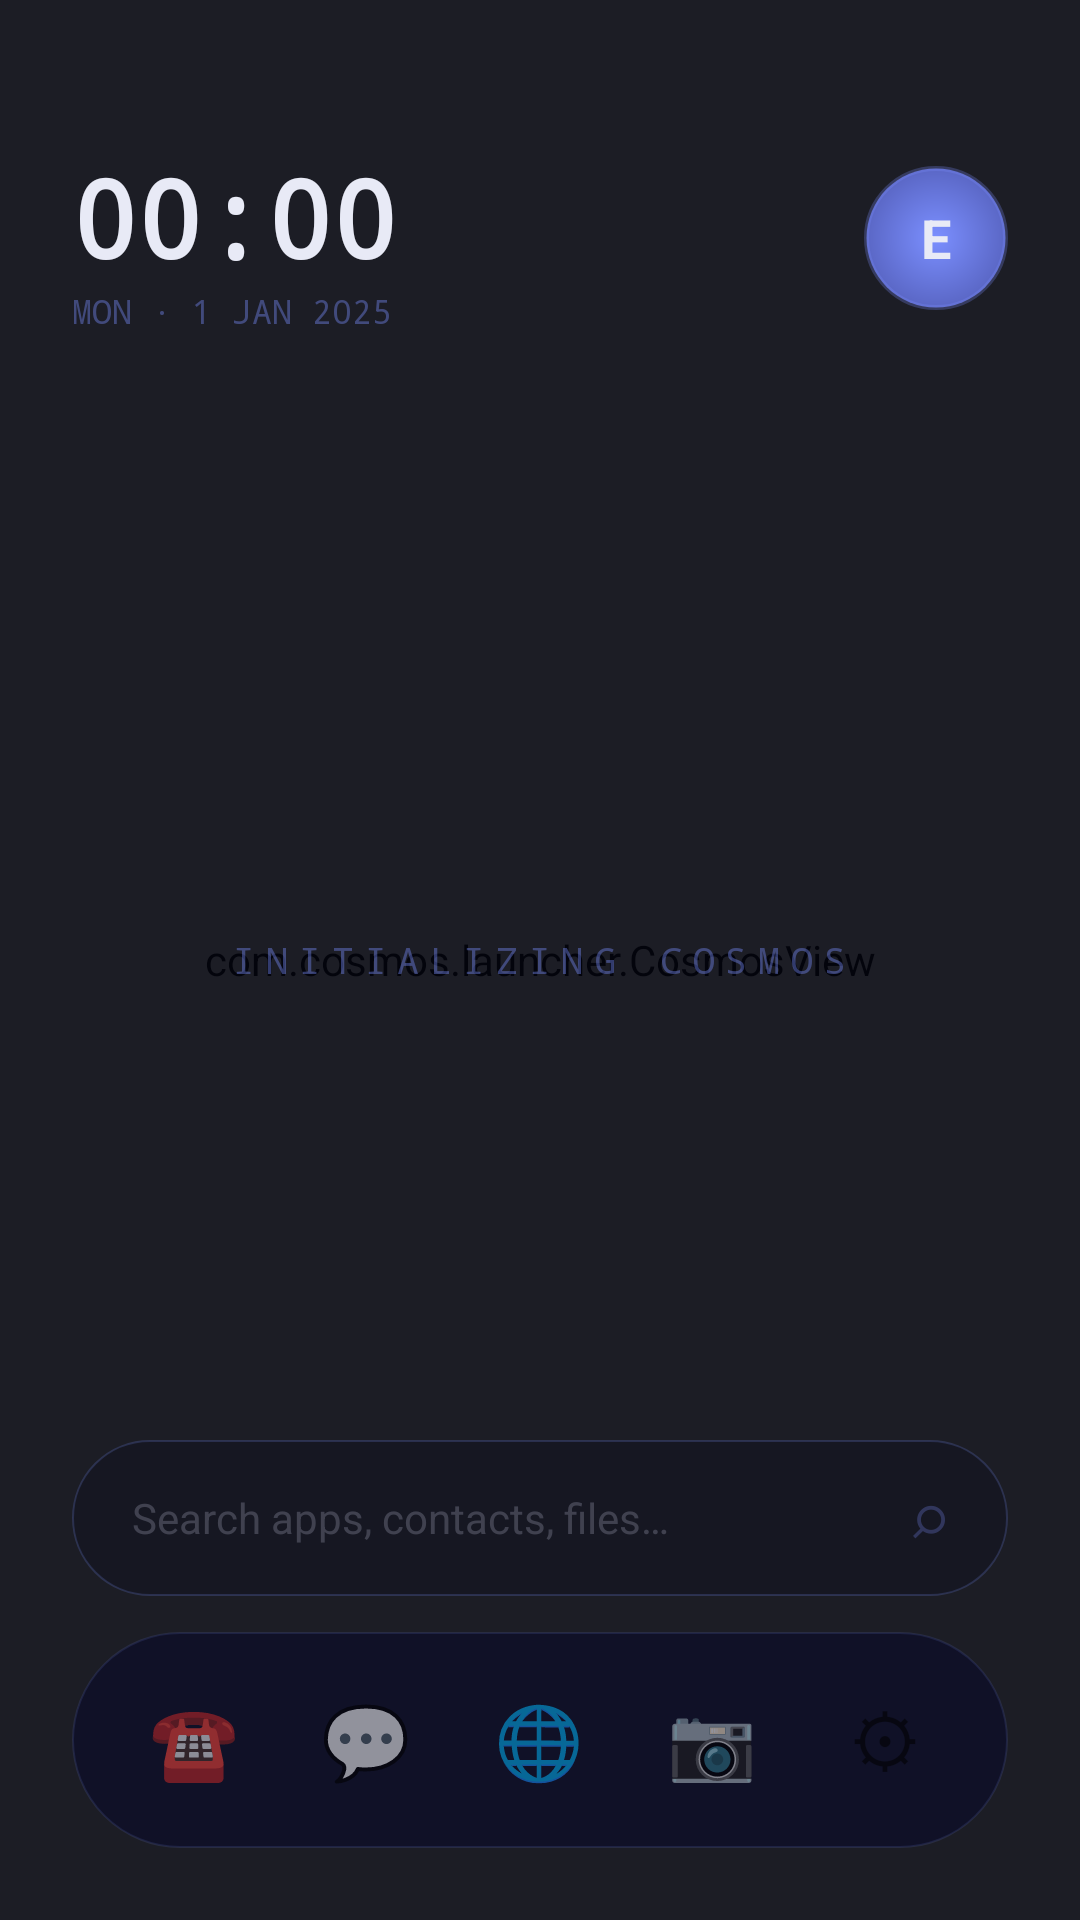

Write the Android layout XML for this screen, with the resource values it uses.
<!-- AndroidManifest.xml: application theme Theme.CosmosLauncher -->
<!-- res/layout/activity_launcher.xml -->
<?xml version="1.0" encoding="utf-8"?>
<androidx.constraintlayout.widget.ConstraintLayout
    xmlns:android="http://schemas.android.com/apk/res/android"
    xmlns:app="http://schemas.android.com/apk/res-auto"
    android:layout_width="match_parent"
    android:layout_height="match_parent"
    android:background="#04060f">

    <com.cosmos.launcher.CosmosView
        android:id="@+id/cosmosView"
        android:layout_width="match_parent"
        android:layout_height="match_parent"
        app:layout_constraintTop_toTopOf="parent"
        app:layout_constraintBottom_toBottomOf="parent" />

    <FrameLayout
        android:id="@+id/loadingView"
        android:layout_width="match_parent"
        android:layout_height="match_parent"
        android:background="#CC04060f"
        android:gravity="center"
        app:layout_constraintTop_toTopOf="parent"
        app:layout_constraintBottom_toBottomOf="parent">
        <TextView
            android:layout_width="wrap_content"
            android:layout_height="wrap_content"
            android:layout_gravity="center"
            android:text="INITIALIZING COSMOS"
            android:textColor="#667b8fff"
            android:textSize="12sp"
            android:fontFamily="monospace"
            android:letterSpacing="0.3" />
    </FrameLayout>

    <LinearLayout
        android:id="@+id/topBar"
        android:layout_width="match_parent"
        android:layout_height="wrap_content"
        android:orientation="horizontal"
        android:paddingTop="48dp"
        android:paddingLeft="24dp"
        android:paddingRight="24dp"
        android:paddingBottom="12dp"
        android:gravity="center_vertical"
        app:layout_constraintTop_toTopOf="parent"
        app:layout_constraintStart_toStartOf="parent"
        app:layout_constraintEnd_toEndOf="parent">

        <LinearLayout
            android:layout_width="0dp"
            android:layout_height="wrap_content"
            android:layout_weight="1"
            android:orientation="vertical">
            <TextView
                android:id="@+id/tvTime"
                android:layout_width="wrap_content"
                android:layout_height="wrap_content"
                android:text="00:00"
                android:textColor="#e8eaf6"
                android:textSize="36sp"
                android:fontFamily="monospace"
                android:textStyle="bold" />
            <TextView
                android:id="@+id/tvDate"
                android:layout_width="wrap_content"
                android:layout_height="wrap_content"
                android:text="MON · 1 JAN 2025"
                android:textColor="#667b8fff"
                android:textSize="11sp"
                android:fontFamily="monospace" />
        </LinearLayout>

        <TextView
            android:id="@+id/profileOrb"
            android:layout_width="48dp"
            android:layout_height="48dp"
            android:text="E"
            android:gravity="center"
            android:textColor="#e8eaf6"
            android:textSize="18sp"
            android:textStyle="bold"
            android:background="@drawable/profile_orb_bg" />
    </LinearLayout>

    <LinearLayout
        android:id="@+id/searchBar"
        android:layout_width="0dp"
        android:layout_height="52dp"
        android:orientation="horizontal"
        android:gravity="center_vertical"
        android:paddingLeft="20dp"
        android:paddingRight="20dp"
        android:layout_marginLeft="24dp"
        android:layout_marginRight="24dp"
        android:layout_marginBottom="12dp"
        android:background="@drawable/search_bar_bg"
        app:layout_constraintBottom_toTopOf="@id/dock"
        app:layout_constraintStart_toStartOf="parent"
        app:layout_constraintEnd_toEndOf="parent">
        <TextView
            android:layout_width="0dp"
            android:layout_height="wrap_content"
            android:layout_weight="1"
            android:text="Search apps, contacts, files…"
            android:textColor="#44b4b8d0"
            android:textSize="14sp" />
        <TextView
            android:layout_width="wrap_content"
            android:layout_height="wrap_content"
            android:text="⌕"
            android:textColor="#447b8fff"
            android:textSize="20sp" />
    </LinearLayout>

    <LinearLayout
        android:id="@+id/dock"
        android:layout_width="match_parent"
        android:layout_height="72dp"
        android:orientation="horizontal"
        android:gravity="center"
        android:paddingLeft="12dp"
        android:paddingRight="12dp"
        android:layout_marginLeft="24dp"
        android:layout_marginRight="24dp"
        android:layout_marginBottom="24dp"
        android:background="@drawable/dock_bg"
        app:layout_constraintBottom_toBottomOf="parent"
        app:layout_constraintStart_toStartOf="parent"
        app:layout_constraintEnd_toEndOf="parent">

        <TextView android:id="@+id/dockPhone"    android:layout_width="0dp" android:layout_height="48dp" android:layout_weight="1" android:gravity="center" android:text="☎" android:textSize="24sp" android:background="@drawable/dock_item_bg" android:contentDescription="Phone" />
        <TextView android:id="@+id/dockMessages" android:layout_width="0dp" android:layout_height="48dp" android:layout_weight="1" android:gravity="center" android:text="💬" android:textSize="24sp" android:background="@drawable/dock_item_bg" android:contentDescription="Messages" />
        <TextView android:id="@+id/dockBrowser"  android:layout_width="0dp" android:layout_height="48dp" android:layout_weight="1" android:gravity="center" android:text="🌐" android:textSize="24sp" android:background="@drawable/dock_item_bg" android:contentDescription="Browser" />
        <TextView android:id="@+id/dockPhotos"   android:layout_width="0dp" android:layout_height="48dp" android:layout_weight="1" android:gravity="center" android:text="📷" android:textSize="24sp" android:background="@drawable/dock_item_bg" android:contentDescription="Photos" />
        <TextView android:id="@+id/dockSettings" android:layout_width="0dp" android:layout_height="48dp" android:layout_weight="1" android:gravity="center" android:text="⚙" android:textSize="24sp" android:background="@drawable/dock_item_bg" android:contentDescription="Settings" />
    </LinearLayout>

</androidx.constraintlayout.widget.ConstraintLayout>
<!-- resources referenced by this layout -->
<resources>
  <!-- drawable dock_bg (drawable) -->
  <?xml version="1.0" encoding="utf-8"?>
  <shape xmlns:android="http://schemas.android.com/apk/res/android" android:shape="rectangle">
      <corners android:radius="36dp"/>
      <solid android:color="#EE0f1128"/>
      <stroke android:width="0.5dp" android:color="#227b8fff"/>
  </shape>
  <!-- drawable dock_item_bg (drawable) -->
  <?xml version="1.0" encoding="utf-8"?>
  <ripple xmlns:android="http://schemas.android.com/apk/res/android"
      android:color="#337b8fff">
      <item>
          <shape android:shape="oval">
              <solid android:color="#00000000"/>
          </shape>
      </item>
  </ripple>
  <!-- drawable profile_orb_bg (drawable) -->
  <?xml version="1.0" encoding="utf-8"?>
  <shape xmlns:android="http://schemas.android.com/apk/res/android" android:shape="oval">
      <gradient android:type="radial" android:gradientRadius="100%" android:startColor="#7b8fff" android:endColor="#3a3f8c"/>
      <stroke android:width="1.5dp" android:color="#447b8fff"/>
  </shape>
  <!-- drawable search_bar_bg (drawable) -->
  <?xml version="1.0" encoding="utf-8"?>
  <shape xmlns:android="http://schemas.android.com/apk/res/android" android:shape="rectangle">
      <corners android:radius="26dp"/>
      <solid android:color="#CC141622"/>
      <stroke android:width="0.5dp" android:color="#337b8fff"/>
  </shape>
  <style name="Theme.CosmosLauncher" parent="Theme.MaterialComponents.DayNight.NoActionBar">
          <item name="android:windowBackground">@android:color/transparent</item>
          <item name="android:colorBackground">#04060f</item>
          <item name="colorPrimary">#7b8fff</item>
          <item name="colorPrimaryVariant">#3a3f8c</item>
          <item name="colorOnPrimary">#ffffff</item>
          <item name="android:statusBarColor">#00000000</item>
          <item name="android:navigationBarColor">#00000000</item>
          <item name="android:windowTranslucentStatus">true</item>
          <item name="android:windowTranslucentNavigation">true</item>
      </style>
</resources>
